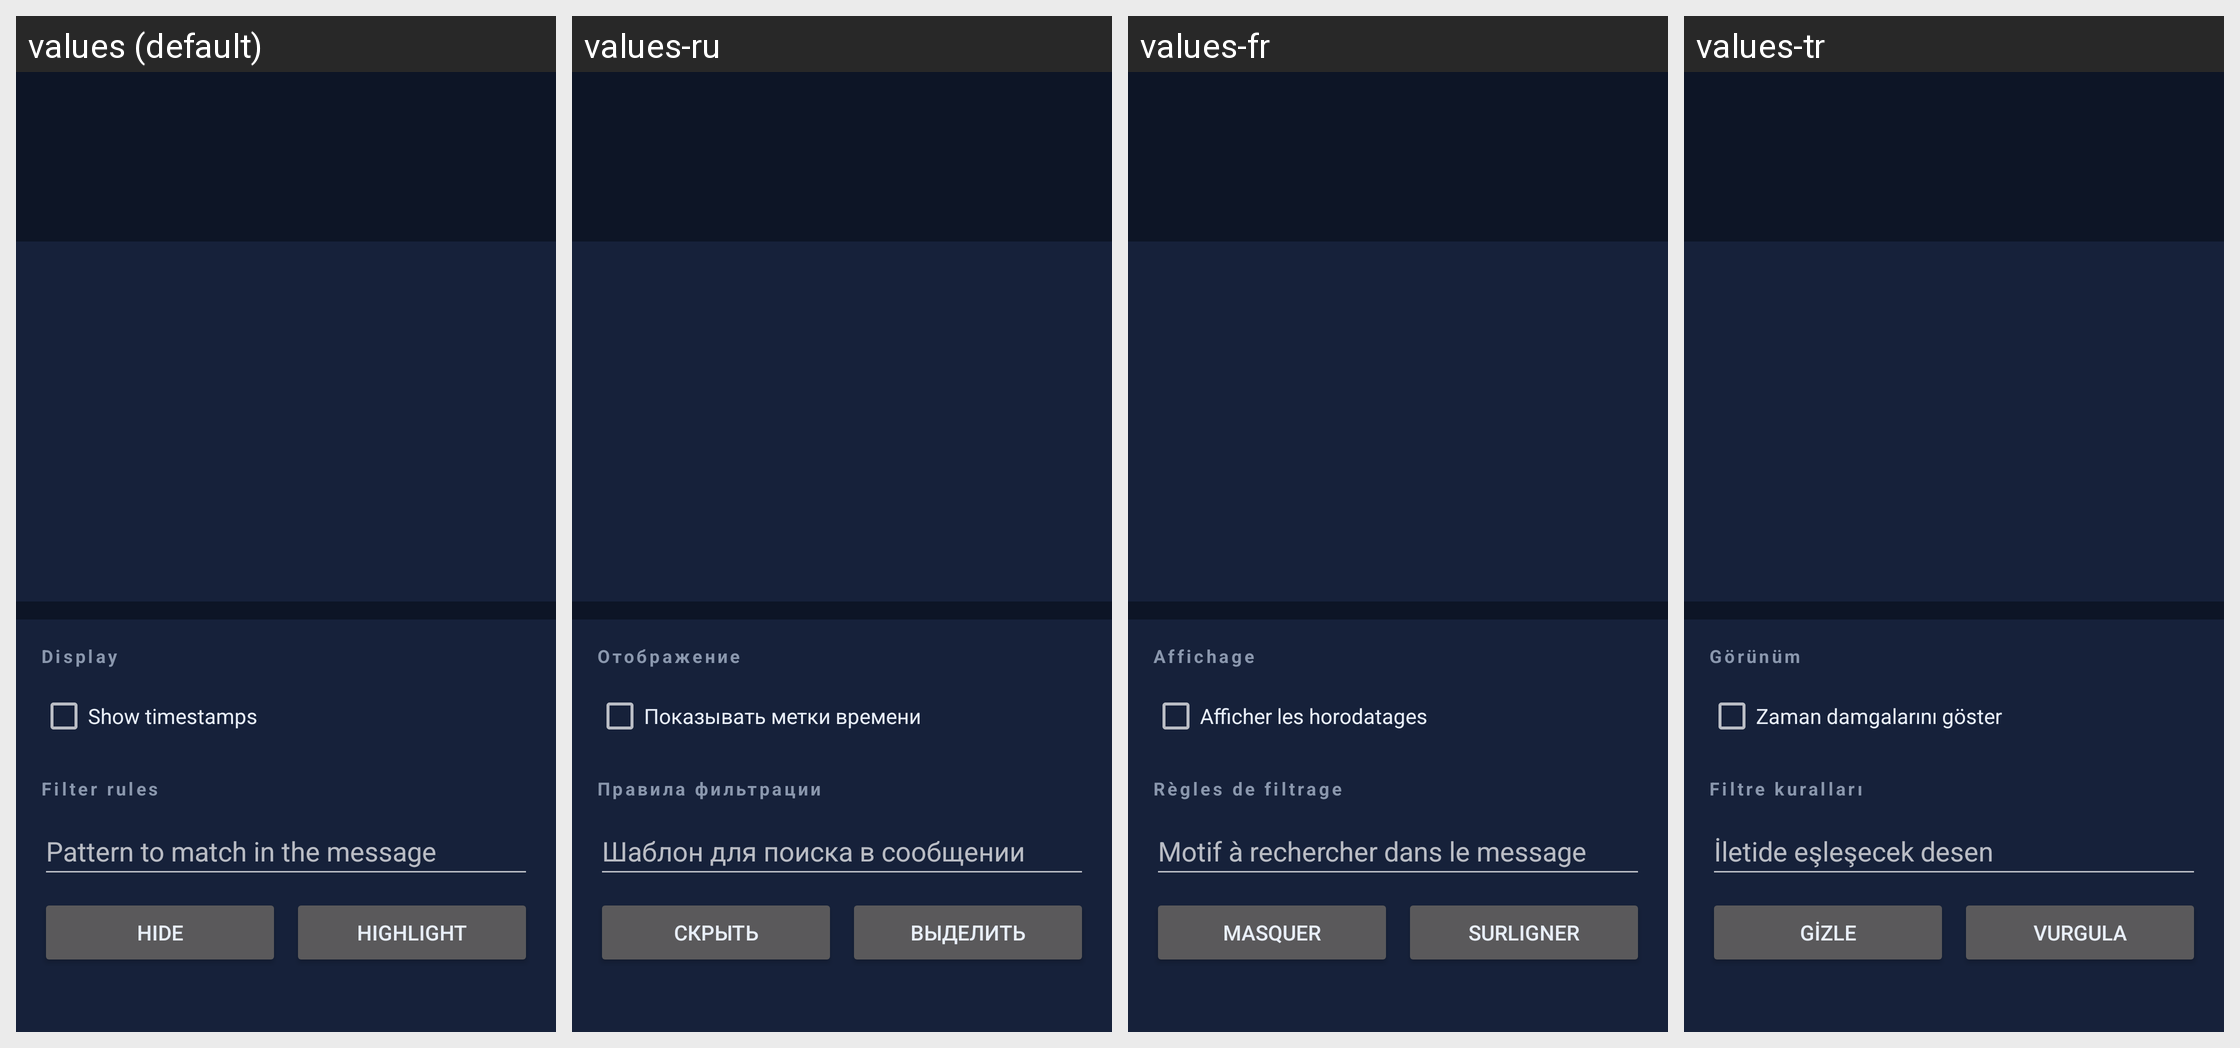

Locale-by-locale string values for the Android screen shown in this grid:
Android screen res/layout/fragment_chat.xml rendered under 4 locales, left to right: values (default), values-ru, values-fr, values-tr. Device: Nexus 5 (rendered at 1080×1920; each locale shown at half size, 540×960, under a caption strip naming it); theme Theme.Xykell.
Other locales in the repository, not shown: values-de, values-es, values-pl, values-pt-rBR.
Strings drawn on this screen, with the default value and each locale's value (text and hints the layout hard-codes, and strings that could not be matched under every locale, appear in the picture but are not listed):

chat_section_display
  values: Display
  values-ru: Отображение
  values-fr: Affichage
  values-tr: Görünüm

chat_timestamps_label
  values: Show timestamps
  values-ru: Показывать метки времени
  values-fr: Afficher les horodatages
  values-tr: Zaman damgalarını göster

chat_section_rules
  values: Filter rules
  values-ru: Правила фильтрации
  values-fr: Règles de filtrage
  values-tr: Filtre kuralları

chat_rule_pattern_hint
  values: Pattern to match in the message
  values-ru: Шаблон для поиска в сообщении
  values-fr: Motif à rechercher dans le message
  values-tr: İletide eşleşecek desen

chat_rule_hide
  values: Hide
  values-ru: Скрыть
  values-fr: Masquer
  values-tr: Gizle

chat_rule_highlight
  values: Highlight
  values-ru: Выделить
  values-fr: Surligner
  values-tr: Vurgula
